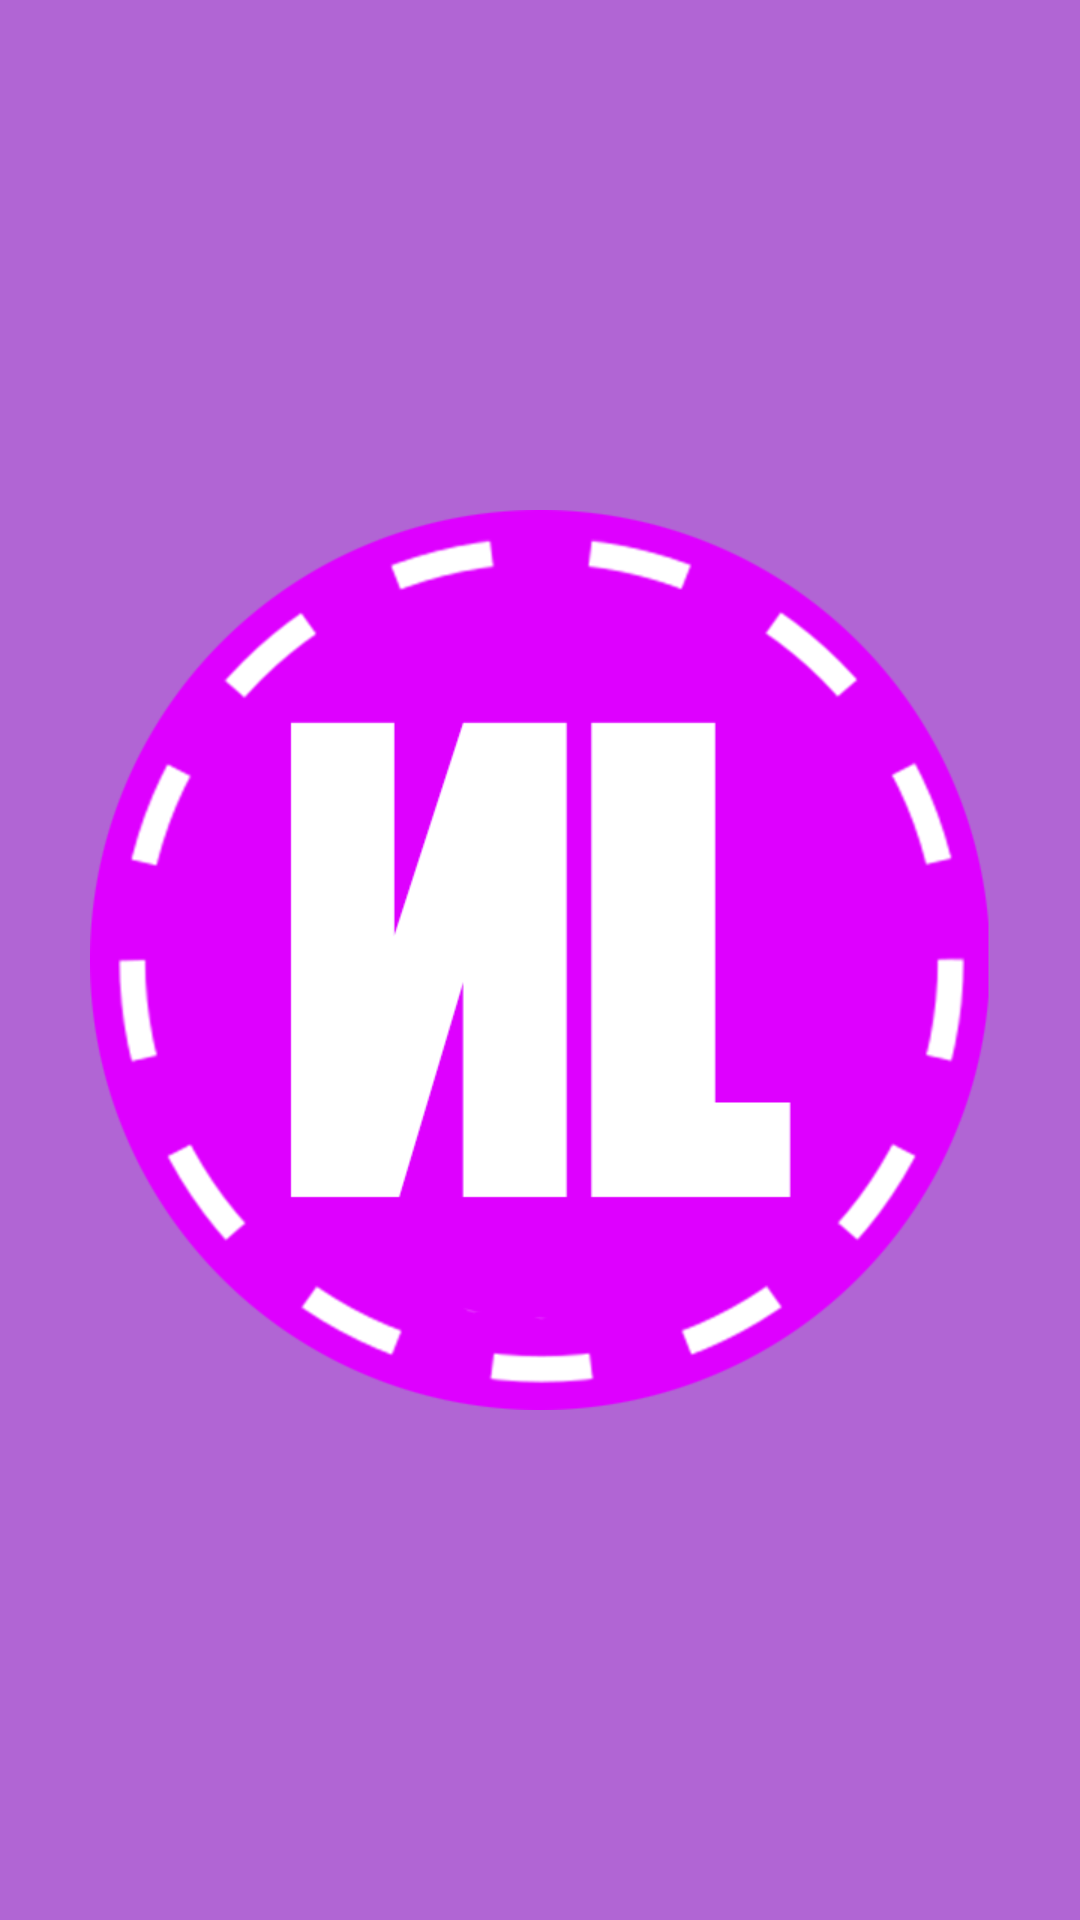

Reconstruct the res/layout file that produces this screen, plus the resources it refers to.
<!-- AndroidManifest.xml: application theme Theme.NextAndLearn -->
<!-- res/layout/activity_pantalla_carga.xml -->
<?xml version="1.0" encoding="utf-8"?>

<LinearLayout xmlns:android="http://schemas.android.com/apk/res/android"
    xmlns:app="http://schemas.android.com/apk/res-auto"
    xmlns:tools="http://schemas.android.com/tools"
    android:layout_width="match_parent"
    android:layout_height="match_parent"
    tools:context=".PantallaCargaActivity"
    android:background="@color/azul_claro"
    android:gravity="center"
    >
    <ImageView
        android:layout_width="300dp"
        android:layout_height="wrap_content"
        android:src="@drawable/logo"
        >

    </ImageView>

</LinearLayout>
<!-- resources referenced by this layout -->
<resources>
  <color name="azul_claro">#B165D4</color>
  <!-- drawable logo: png bitmap (drawable, 47932 bytes) -->
  <style name="Theme.NextAndLearn" parent="Theme.MaterialComponents.DayNight.NoActionBar">
          
          <item name="colorPrimary">@color/purple_500</item>
          <item name="colorPrimaryVariant">@color/purple_700</item>
          <item name="colorOnPrimary">@color/white</item>
          
          <item name="colorSecondary">@color/teal_200</item>
          <item name="colorSecondaryVariant">@color/teal_700</item>
          <item name="colorOnSecondary">@color/black</item>
          
          <item name="android:statusBarColor" tools:targetApi="l">?attr/colorPrimaryVariant</item>
          
      </style>
  <color name="purple_500">#FF6200EE</color>
  <color name="purple_700">#FF3700B3</color>
  <color name="white">#FFFFFFFF</color>
  <color name="teal_200">#FF03DAC5</color>
  <color name="teal_700">#FF018786</color>
  <color name="black">#FF000000</color>
</resources>
